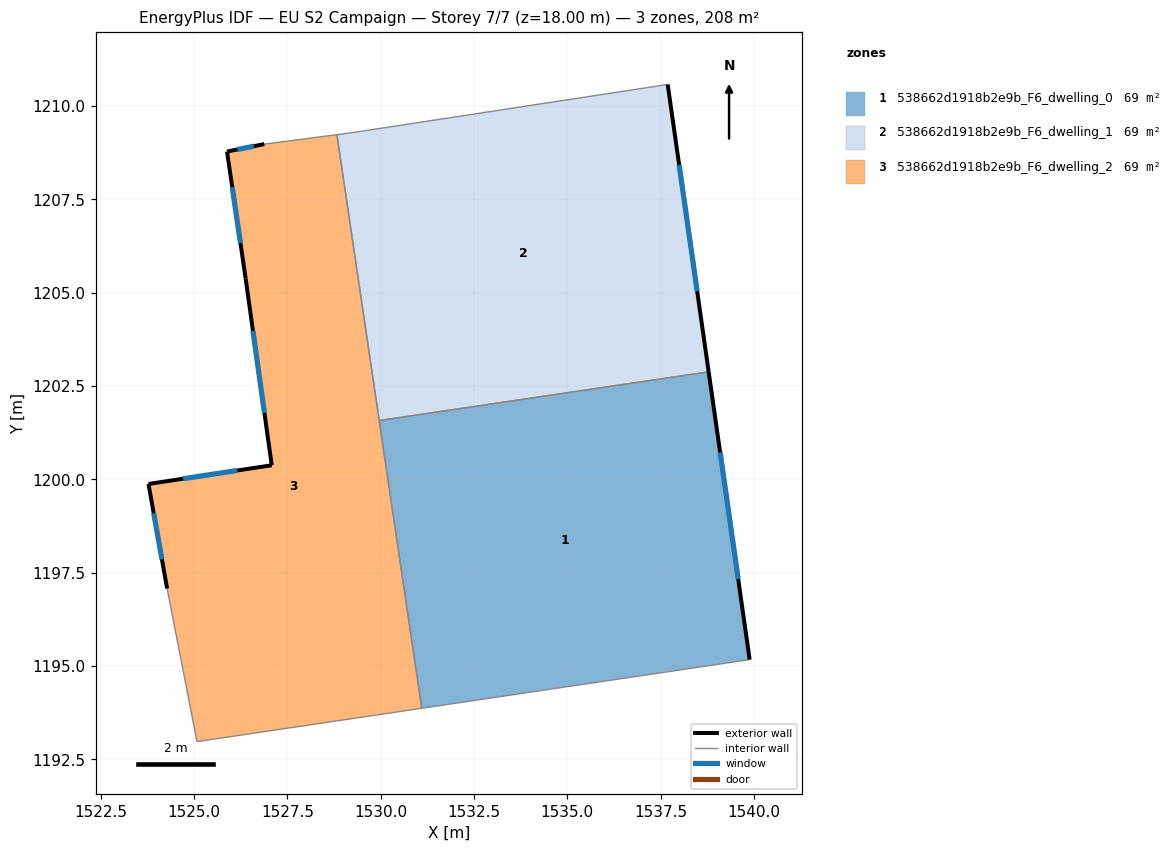
=== STOREY PLAN SPEC (per zone: floor XY polygon, exterior-wall plan segments, windows/doors) ===
zone 1: 538662d1918b2e9b_F6_dwelling_0  (69.4 m²)
  floor: (1538.79, 1202.88) (1539.89, 1195.17) (1531.10, 1193.87) (1529.96, 1201.58)
  exterior wall: (1539.89, 1195.17) – (1538.79, 1202.88)  [7.8 m]
    window: (1539.58, 1197.33) – (1539.10, 1200.72)  [4.5 m²]
  interior walls: 3
zone 2: 538662d1918b2e9b_F6_dwelling_1  (69.4 m²)
  floor: (1537.69, 1210.58) (1538.79, 1202.88) (1529.96, 1201.58) (1528.83, 1209.24) (1529.19, 1209.28)
  exterior wall: (1538.79, 1202.88) – (1537.69, 1210.58)  [7.8 m]
    window: (1538.48, 1205.04) – (1538.00, 1208.42)  [4.5 m²]
  interior walls: 4
zone 3: 538662d1918b2e9b_F6_dwelling_2  (69.4 m²)
  floor: (1528.83, 1209.24) (1531.10, 1193.87) (1525.08, 1192.97) (1524.28, 1197.07) (1523.78, 1199.88) (1527.08, 1200.38) (1526.38, 1205.38) (1525.88, 1208.78) (1526.88, 1208.98)
  exterior wall: (1523.78, 1199.88) – (1524.28, 1197.07)  [2.8 m]
    window: (1523.92, 1199.09) – (1524.14, 1197.86)  [1.7 m²]
  exterior wall: (1527.08, 1200.38) – (1523.78, 1199.88)  [3.3 m]
    window: (1526.16, 1200.24) – (1524.70, 1200.02)  [1.9 m²]
  exterior wall: (1526.38, 1205.38) – (1527.08, 1200.38)  [5.1 m]
    window: (1526.58, 1203.98) – (1526.89, 1201.78)  [2.9 m²]
  exterior wall: (1525.88, 1208.78) – (1526.38, 1205.38)  [3.4 m]
    window: (1526.02, 1207.83) – (1526.24, 1206.33)  [2.0 m²]
  exterior wall: (1526.88, 1208.98) – (1525.88, 1208.78)  [1.0 m]
    window: (1526.60, 1208.93) – (1526.16, 1208.84)  [0.6 m²]
  interior walls: 5

=== DERIVED (storey summary) ===
Building: EU S2 Campaign
Storey: 7 of 7  (floor level z = 18.00 m)
Storey gross floor area: 208.1 m²
Zones on this storey: 3
  - 538662d1918b2e9b_F6_dwelling_0: floor 69.4 m²; exterior wall 7.8 m (23.4 m²); 1 window(s) 4.5 m²; WWR 19.3%
  - 538662d1918b2e9b_F6_dwelling_1: floor 69.4 m²; exterior wall 7.8 m (23.3 m²); 1 window(s) 4.5 m²; WWR 19.3%
  - 538662d1918b2e9b_F6_dwelling_2: floor 69.4 m²; exterior wall 15.7 m (47.1 m²); 5 window(s) 9.1 m²; WWR 19.3%
Zone adjacency (shared interzone walls):
  - 538662d1918b2e9b_F6_dwelling_0 ↔ 538662d1918b2e9b_F6_dwelling_1
  - 538662d1918b2e9b_F6_dwelling_0 ↔ 538662d1918b2e9b_F6_dwelling_2
  - 538662d1918b2e9b_F6_dwelling_1 ↔ 538662d1918b2e9b_F6_dwelling_2